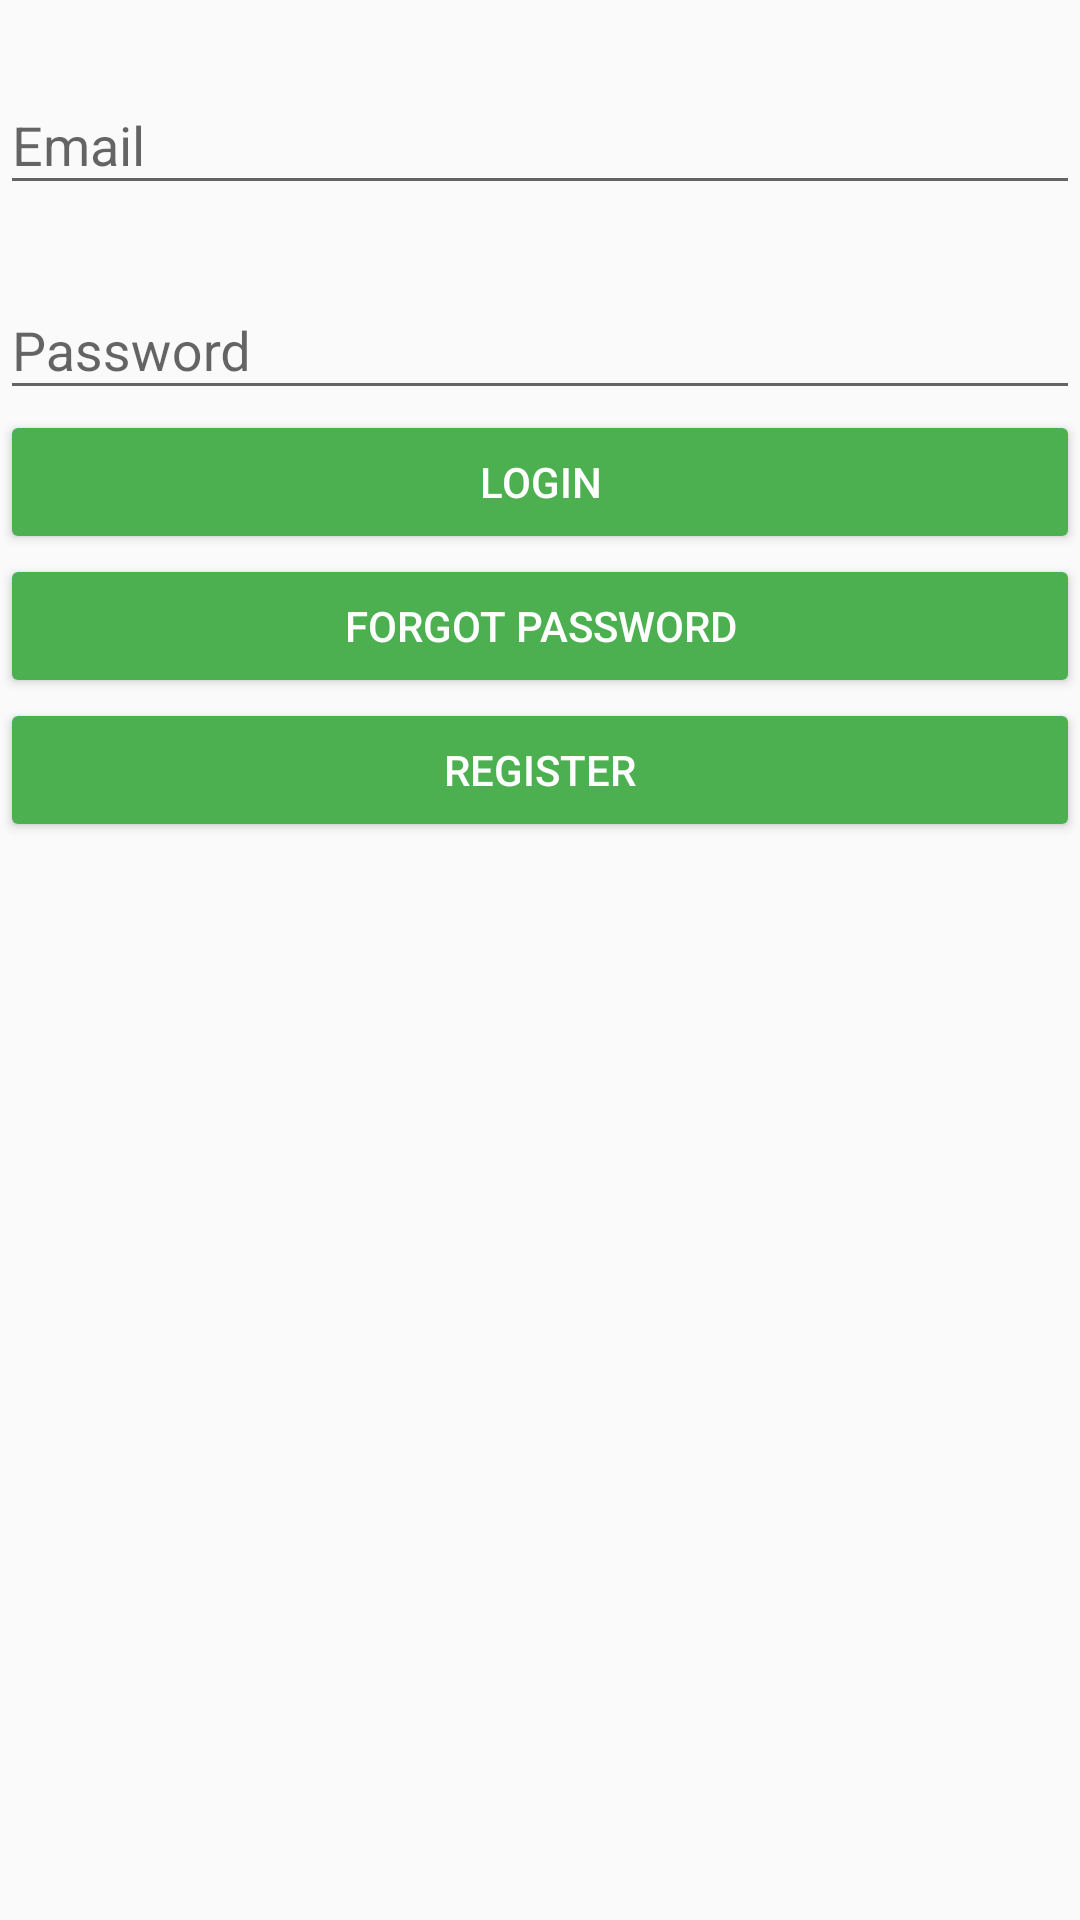

Layout XML and referenced resources for this Android screen:
<!-- AndroidManifest.xml: application theme Base.PSTheme -->
<!-- res/layout/fragment_user_login.xml -->
<LinearLayout xmlns:android="http://schemas.android.com/apk/res/android"
    android:layout_width="match_parent"
    android:layout_height="match_parent"
    xmlns:tools="http://schemas.android.com/tools"
    android:orientation="vertical"
    android:id="@+id/main_layout"
    tools:context=".fragments.UserLoginFragment">

    <ProgressBar
        android:id="@+id/loading_spinner"
        android:layout_width="wrap_content"
        android:layout_height="wrap_content"
        android:layout_gravity="center"
        android:indeterminateTint="@color/colorPrimary"
        android:indeterminateTintMode="src_atop"
        android:visibility="gone" />

    <android.support.design.widget.TextInputLayout
        android:id="@+id/text_input_email"
        android:layout_width="match_parent"
        android:layout_height="wrap_content"
        android:layout_marginTop="@dimen/space_2">

        <EditText
            android:id="@+id/input_email"
            android:layout_width="fill_parent"
            android:layout_height="wrap_content"
            android:layout_marginTop="@dimen/space_5"
            android:hint="@string/email"
            android:lines="1" />
    </android.support.design.widget.TextInputLayout>

    <android.support.design.widget.TextInputLayout
        android:id="@+id/text_input_password"
        android:layout_width="match_parent"
        android:layout_height="wrap_content"
        android:layout_marginTop="@dimen/space_2">
        <EditText
            android:id="@+id/input_password"
            android:layout_width="fill_parent"
            android:layout_height="wrap_content"
            android:layout_marginTop="@dimen/space_5"
            android:hint="@string/password"
            android:lines="1"
            android:password="true" />
    </android.support.design.widget.TextInputLayout>

    <Button
        android:id="@+id/button_login"
        android:layout_width="match_parent"
        android:layout_height="wrap_content"
        android:onClick="doLogin"
        android:text="@string/login"
        android:textColor="@android:color/white" />

    <Button
        android:id="@+id/button_forgot"
        android:layout_width="match_parent"
        android:layout_height="wrap_content"
        android:onClick="doForgot"
        android:text="@string/forgot_password"
        android:textColor="@android:color/white" />

    <Button
        android:id="@+id/button_register"
        android:layout_width="match_parent"
        android:layout_height="wrap_content"
        android:onClick="doRegister"
        android:text="@string/register"
        android:textColor="@android:color/white" />

</LinearLayout>
<!-- resources referenced by this layout -->
<resources>
  <color name="colorPrimary">#4CAF50</color>
  <dimen name="space_2">16dp</dimen>
  <dimen name="space_5">40dp</dimen>
  <string name="email">Email</string>
  <string name="forgot_password">Forgot Password</string>
  <string name="login">Login</string>
  <string name="password">Password</string>
  <string name="register">Register</string>
  <style name="Base.PSTheme" parent="Theme.AppCompat.Light.NoActionBar">
          <item name="colorButtonNormal">@color/colorPrimary</item>
          <item name="colorPrimary">@color/colorPrimary</item>
          <item name="colorPrimaryDark">@color/colorPrimaryDark</item>
          <item name="colorAccent">@color/colorAccent</item>
          <item name="android:windowBackground">@color/windowBackground</item>
      </style>
  <color name="colorPrimaryDark">#388E3C</color>
  <color name="colorAccent">#FF5722</color>
  <color name="windowBackground">#FAFAFA</color>
</resources>
